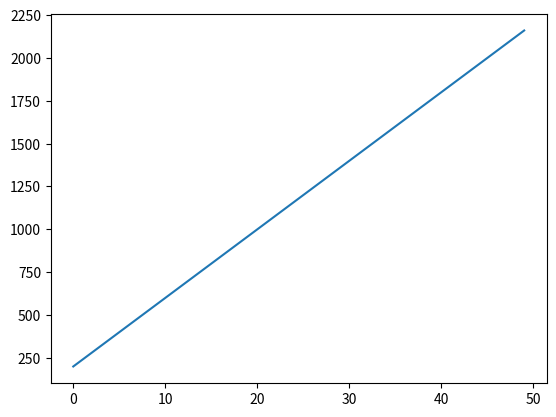

This chart was generated by the following Python code:
import matplotlib.pyplot as plt

x = []
a = []

for i in range(0,50):
    x.append(i)

    a.append(40*i + 200)

plt.plot(x,a)

plt.show()
